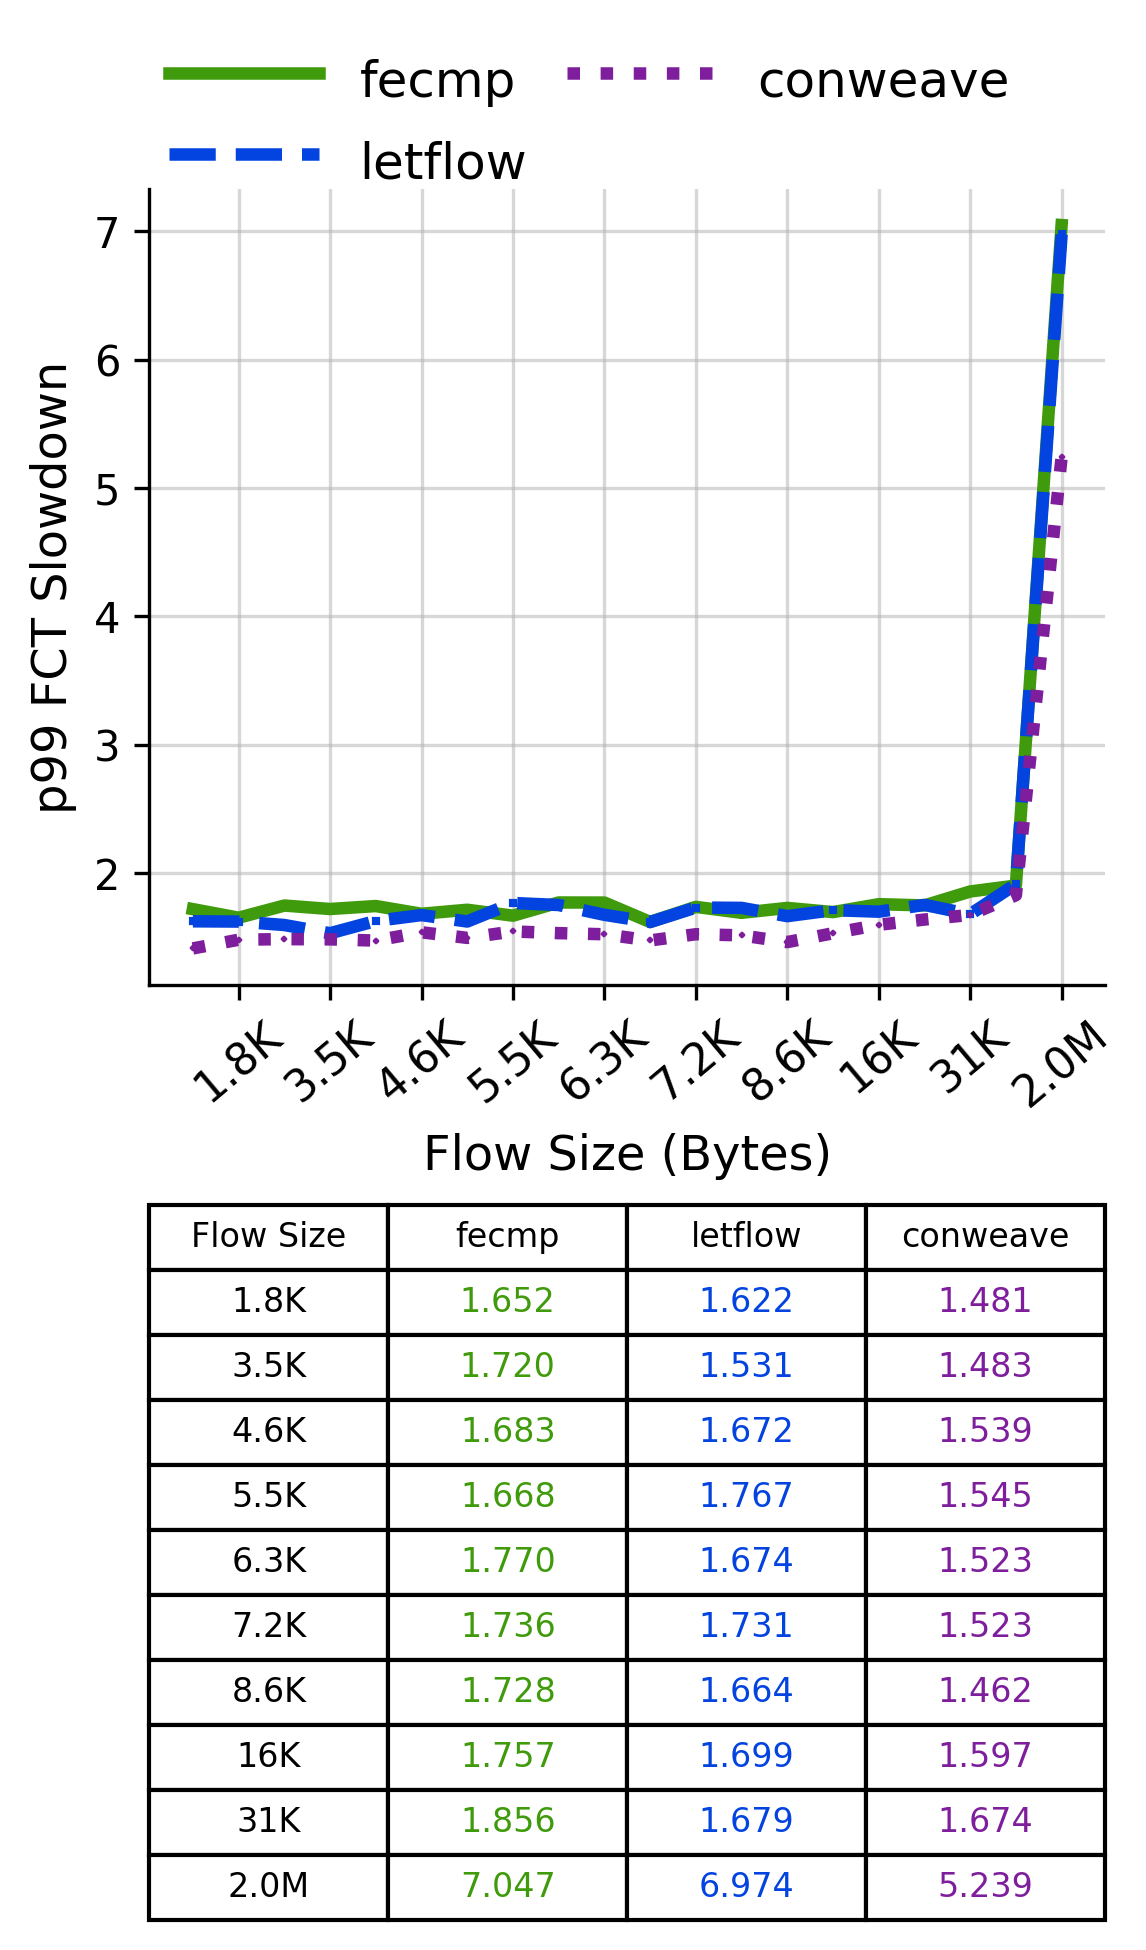

The data file committed next to this chart (first rows):
Flow Size, fecmp, letflow, conweave
1.8K, 1.652, 1.622, 1.481
3.5K, 1.72, 1.531, 1.483
4.6K, 1.683, 1.672, 1.539
5.5K, 1.668, 1.767, 1.545
6.3K, 1.77, 1.674, 1.523
7.2K, 1.736, 1.731, 1.523
8.6K, 1.728, 1.664, 1.462
16K, 1.757, 1.699, 1.597
31K, 1.856, 1.679, 1.674
2.0M, 7.047, 6.974, 5.239
